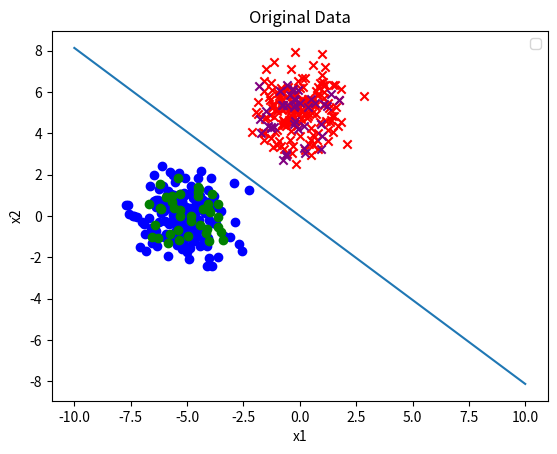

Python code for this plot:
import numpy as np
import random
import matplotlib.pyplot as plt
fig,ax=plt.subplots()

class Perceptron(object):
    def __init__(self):
        self.study_step = 1  # 学习步长即学习率
        self.study_total = 100  # 学习次数即训练次数
        self.w_total = 1  # w更新次数

    # 对数据集进行训练
    def train(self, T):
        w = np.zeros(T.shape[1])  # 初始化权重向量为0 [权重都从0开始]
        # print(w)
        # b = 0  # 初始化阈值为0

        # 训练study_total次
        for study in range(self.study_total):
            w_before = w  # 训练前的w值
            # print('w_before:', w_before)
            # b_before = b  # 训练前的b值
            # 训练
            for t in range(T.shape[0]):
                # 计算实际的y值，其期望值为T[0][2]
                X = np.insert(T[t][0:T.shape[1] - 1],0,1)  # X的值
                # print('X:',X)
                Y = T[t][T.shape[1] - 1]  # 期望值
                # print('Y:',Y)
                distin = Y * self.input_X(X, w)
                # 判断X是否是误分类点
                if distin <= 0:
                    w = w + self.study_step * Y * X

                    self.w_total = self.w_total + 1

            # 经过训练后w、b都不在变化，说明训练集中已没有误分类点，那么跳出循环
            if w_before is w :

                break
        return w

    # 得出w*x+b的值
    def input_X(self, X, w):
        return np.dot(X, w)  # wwww**
    #
    # 由X去预测Y值
    def prediction(self, X, w):
        Y = self.input_X(X, w)
        return np.where(Y >= 0, 1, -1)


def creat_data(num):
    tot_num = num
    mean_1 = [-5, 0]
    mean_2 = [0, 5]
    matrix_1 = [[1, 0], [0, 1]]
    matrix_2 = [[1, 0], [0, 1]]
    train_data_1 = np.random.multivariate_normal(mean_1, matrix_1, int(tot_num * 0.8))
    train_data_2 = np.random.multivariate_normal(mean_2, matrix_2, int(tot_num * 0.8))
    test_data_1 = np.random.multivariate_normal(mean_1, matrix_1, int(tot_num * 0.2))
    test_data_2 = np.random.multivariate_normal(mean_2, matrix_2, int(tot_num * 0.2))

    data_train = np.vstack((np.hstack((train_data_2, -np.ones(len(train_data_2)).reshape(-1, 1))),
                            np.hstack((train_data_1, np.ones(len(train_data_1)).reshape(-1, 1)))))
    np.random.shuffle(data_train)
    data_test = np.vstack((np.hstack((test_data_2, -np.ones(len(test_data_2)).reshape(-1, 1))),
                           np.hstack((test_data_1, np.ones(len(test_data_1)).reshape(-1, 1)))))
    np.random.shuffle(data_test)

    return data_train, data_test

T ,X= creat_data(200)
# print(X)
per = Perceptron()
w = per.train(T)  # 经过训练得到w
print("Training:", w)

Y = []
Y_pre = []
for x in range(X.shape[0]):
    x1 = np.insert(X[x][0:T.shape[1] - 1], 0, 1)  # X的值
    # print('X:',X)
    x2 = X[x][T.shape[1] - 1]  # 期望值
    Y.append(x2) #
    x2_pre = per.prediction(x1, w)  # 得到X的预测值
    Y_pre.append(x2_pre.tolist()) #

print('预测得到：', Y_pre)
print('实际得到：', Y)

for i in range(T.shape[0]):
    if T[i][2] > 0:
        ax.scatter(T[i][0], T[i][1], marker="o", color="blue")
    else:
        ax.scatter(T[i][0], T[i][1], marker="x", color="red")

for i in range(X.shape[0]):
    if X[i][2] > 0:
        ax.scatter(X[i][0], X[i][1], marker="o", color="green")
    else:
        ax.scatter(X[i][0], X[i][1], marker="x", color="purple")

ax.legend()
ax.set_xlabel("x1")
ax.set_ylabel("x2")
ax.set_title("Original Data")
x = np.linspace(-10, 10, 50)
y = (w[1] * x + w[0]) * ((-1) / w[2])
# 方程y，2x+1
plt.plot(x, y)

plt.show()